Dataset: data_combined (GitHub, ruibiaoo/Adversarial-CV-Speed-Limit-Sign). Classes: 10 mph speed limit, 20 mph speed limit, 30 mph speed limit, 40 mph speed limit, 50 mph speed limit, 60 mph speed limit, 70 mph speed limit.

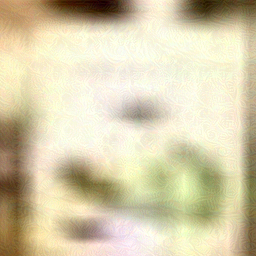
Label: 50 mph speed limit

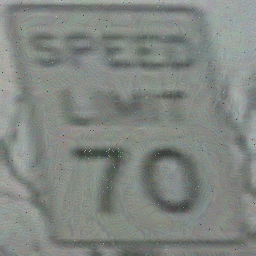
Label: 70 mph speed limit

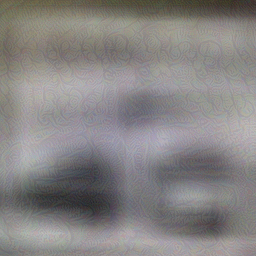
Label: 40 mph speed limit

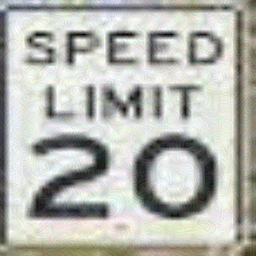
Label: 20 mph speed limit

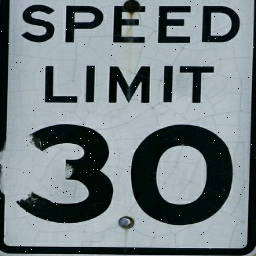
Label: 30 mph speed limit

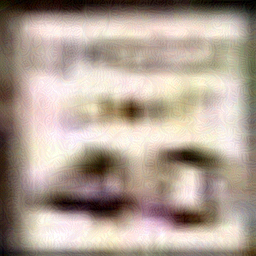
Label: 40 mph speed limit
